Labelled photos from "Data", an image-classification folder in billlyzhaoyh/StillGood. The possible labels are: apple, broccoli, butternut squash, carrot, egg, garlic, lemon, lime, onion, potato.

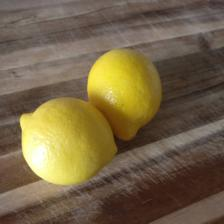
Label: lemon

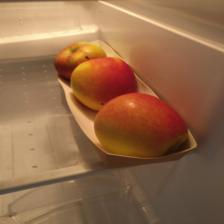
Label: apple

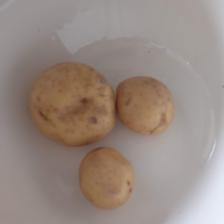
Label: potato

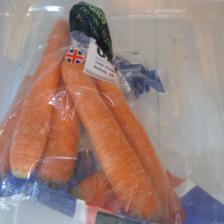
Label: carrot

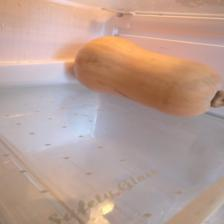
Label: butternut squash

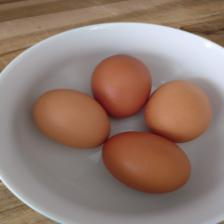
Label: egg
